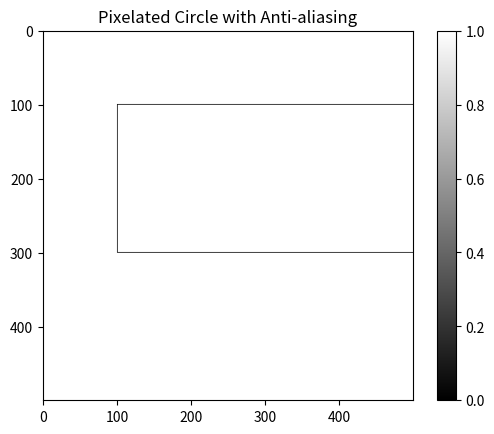

The script that saved this image:
import numpy as np


# TODO Fix all Circular constraints : The cirlce seems to have an r value that is 1 greater than expected

def circle(cx:float,cy:float,r:float,dx:float=1,dy:float=1,val:float=1.0,fill:bool=False,clear:bool=False,Grid:'np.ndarray[np.ndarray[np.float64]]'=None):
    # First solve for a qudrant the apply rotations
    operations = [[lambda x,y,z:np.abs(x-y)<=z]*2,[lambda x,y,z:x<=y,lambda x,y,z:x>=y]]
    grid_class=type(Grid)
    
    # if all we want is a  circle
    x = 2*int(r//dx)+5
    y=2*int(r//dy)+5
    
    if type(Grid) == tuple:
        Grid = np.full(Grid,1)
        
    # if we inplace into a grid
    if Grid is not None:
        y,x = Grid.shape
        # print(x,y)

    grid_x, grid_y = np.mgrid[:y, :x]
    
    # TODO Variate Tolerance : the cirlces tolerance for a non filled circle should be a function of the radius 
    # Currently not implemented correctly it causes a band instead of a line this band width can variet based on the tolerance
     
    circle_mask = operations[bool(fill)][bool(clear)]((grid_x-cx)**2 + (grid_y-cy)**2 , r**2, r)
    # Apply anti-aliasing using Gaussian blur
    # blurred_circle = gaussian_filter(circle_mask.astype(float), sigma=antialias_sigma)
    vals = val
    # Threshold to create a binary image (0 or 1)
    pixelated_circle = np.where(circle_mask == True, *vals)

    # mul mask
    if Grid is not  None:
        if(grid_class!=tuple):
            return Grid*pixelated_circle
    
    return pixelated_circle

def annulus(cx, cy, r1, r2, dx=1, dy=1, val=1.0, fill=False, clear=False, Grid:'np.ndarray[np.ndarray[np.float64]]'=None):
    # First solve for a qudrant the apply rotations
    # TODO Add Finer Control: Could someone add finer controls to allow for control over the inner and outer values of the annulus 
    operations = [[lambda w,x,y,z,zz:np.logical_or(np.abs(w-x)<=z,np.abs(w-y)<=zz)]*2,[lambda w,x,y,z,zz:np.logical_and(x<=w,w<=y),lambda w,x,y,z,zz:(np.logical_or(x>w,w>y))]]

    grid_class=type(Grid)
    
    if type(Grid) == tuple:
        Grid = np.full(Grid,1)
    # if we inplace into a grid
    if Grid is not None:
        y,x = Grid.shape
        # print(x,y)

    grid_x, grid_y = np.mgrid[:y, :x]
    annulus_mask = operations[bool(fill)][bool(clear)]( ((grid_x-cx)**2 + (grid_y-cy)**2 ), r1**2, r2**2,r1,r2 )
    # Apply anti-aliasing using Gaussian blur
    # blurred_circle = gaussian_filter(circle_mask.astype(float), sigma=antialias_sigma)
    vals = (1,0) 
    # Threshold to create a binary image (0 or 1)
    pixelated_annulus = np.where(annulus_mask == True, *vals)

    # mul mask
    if Grid is not  None:
        if(grid_class!=tuple):
            return Grid*pixelated_annulus
    
    return pixelated_annulus


def rectangle(x0, y0, x1, y1, dx=1, dy=1, val:float=1.0, fill:bool=False, clear:bool=False, Grid:'np.ndarray[np.ndarray[np.float64]]'=None,blocking=False,thickness=1):
    
    if y1<y0:
        y0,y1 = y1,y0
    if x1<x0:
        x0,x1 = x1,x0
        
    grid_class = type(Grid)
    
    if type(Grid) == tuple:
        Grid = np.full(Grid,1)
    
    if Grid is not None:
        y,x = Grid.shape
        
    if not blocking:
        x1 = None if x1 > x else x1
        x0 = None if x0 < 0 else x0

        y1 = None if y1 > y else y1
        y0 = None if y0 < 0 else y0
    else:
        x1 = min(max(x-1,0),x1)
        x0 = max(0,x0)

        y1 = min(max(y-1,0),y1)
        y0 = max(0,y0)
    
    mul_mask = np.full_like(Grid,1)
    
    if fill:
        mul_mask[y0:y1,x0:x1] = 0 if clear else 1
    else:
        
        mul_mask[tuple( [i for i in (y0,y1) if i is not None]  ),x0:x1] = mul_mask[y0:y1, tuple( [i for i in (x0,x1) if i is not None]  )] = 0 if clear else 1
    if Grid is not  None:
        if(grid_class!=tuple):
            return Grid*mul_mask
    
    return mul_mask

# A wrapper function for Rectangle 
def rectangle_w_h(x,y,w,h,dx=1,dy=1,val=1.0,fill=False,clear=False,Grid:'np.ndarray[np.ndarray[np.float64]]'=None):
    
    x0=x
    x1=x+w
    y0 = y
    y1 =y+h
    return rectangle(x0=x0, x1=x1, y0=y0, y1=y1, dx=dx, dy=dy,val=val,fill=fill,clear=clear,Grid=Grid) 

 

# deal with essy overlays
def identityOverlay(Grid:np.ndarray):
    return np.full_like(Grid,1)


# if __name__ == '__main__':
#     import matplotlib.artist,matplotlib.patches,matplotlib.path,matplotlib.pyplot as plt
#     grid = np.zeros((500,500))
#     grid[:,:]=1
#     circ=annulus(100,100,25,100,2,fill=False,clear=False,Grid=grid)
        
#     plt.imshow(circ, cmap='gray')
#     plt.colorbar()
#     plt.title('Pixelated Circle with Anti-aliasing')
#     plt.show()

if __name__ == '__main__':
    import matplotlib.artist,matplotlib.patches,matplotlib.path,matplotlib.pyplot as plt
    grid = np.zeros((500,500))
    grid[:,:]=1
    circ=rectangle_w_h(100,100,6000,200,fill=False,clear=True,Grid=grid)
    plt.imshow(circ, cmap='gray')
    plt.colorbar()
    plt.title('Pixelated Circle with Anti-aliasing')
    plt.show()